pico-8 play session: mixed d-pad (fixed 12-tick cycle)

[t = 4 s] mixed d-pad (1.2s cycle ×~3): → ← ↑ ↓ + 🅾/❎ taps, ~4s
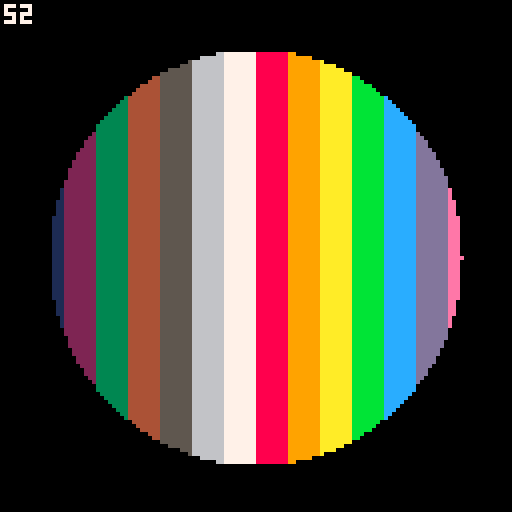

pico-8 cartridge
version 41
__lua__
t=0
d=1
::_::
cls()
t+=1*d
if t%100==0 then
	d*=-1
end

-- draw test pattern
for i=0,120,8 do
	rectfill(i,0,i+8,127,i/8)
end

-- iris effect
cx,cy,r,c=64,64,t%128,0
for y=0,127 do
	x=sqrt(r*r-(y-cy)*(y-cy))+cx
	rectfill(128,y,x,y,c)
	rectfill(-1,y,cx-(x-cx),y,c)
end

?t,1,1,7
flip()
goto _
__gfx__
00000000000000000000000000000000000000000000000000000000000000000000000000000000000000000000000000000000000000000000000000000000
00000000000000000000000000000000000000000000000000000000000000000000000000000000000000000000000000000000000000000000000000000000
00700700000000000000000000000000000000000000000000000000000000000000000000000000000000000000000000000000000000000000000000000000
00077000000000000000000000000000000000000000000000000000000000000000000000000000000000000000000000000000000000000000000000000000
00077000000000000000000000000000000000000000000000000000000000000000000000000000000000000000000000000000000000000000000000000000
00700700000000000000000000000000000000000000000000000000000000000000000000000000000000000000000000000000000000000000000000000000
